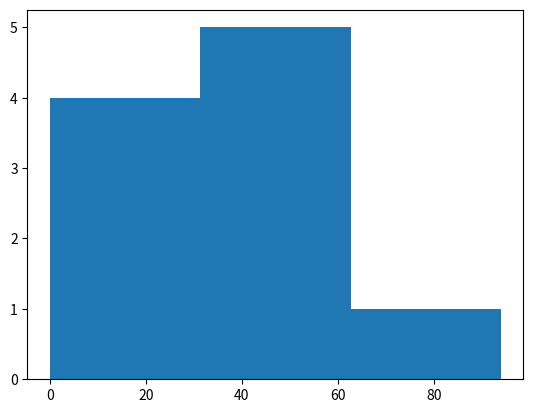

Here is the Python script that generated this plot:

import matplotlib.pyplot as plt
import random

values=[]
for i in range(0,10):
    values.append(random.randint(0,100))
    print(values[i])

plt.hist(values,bins=3)
plt.show()